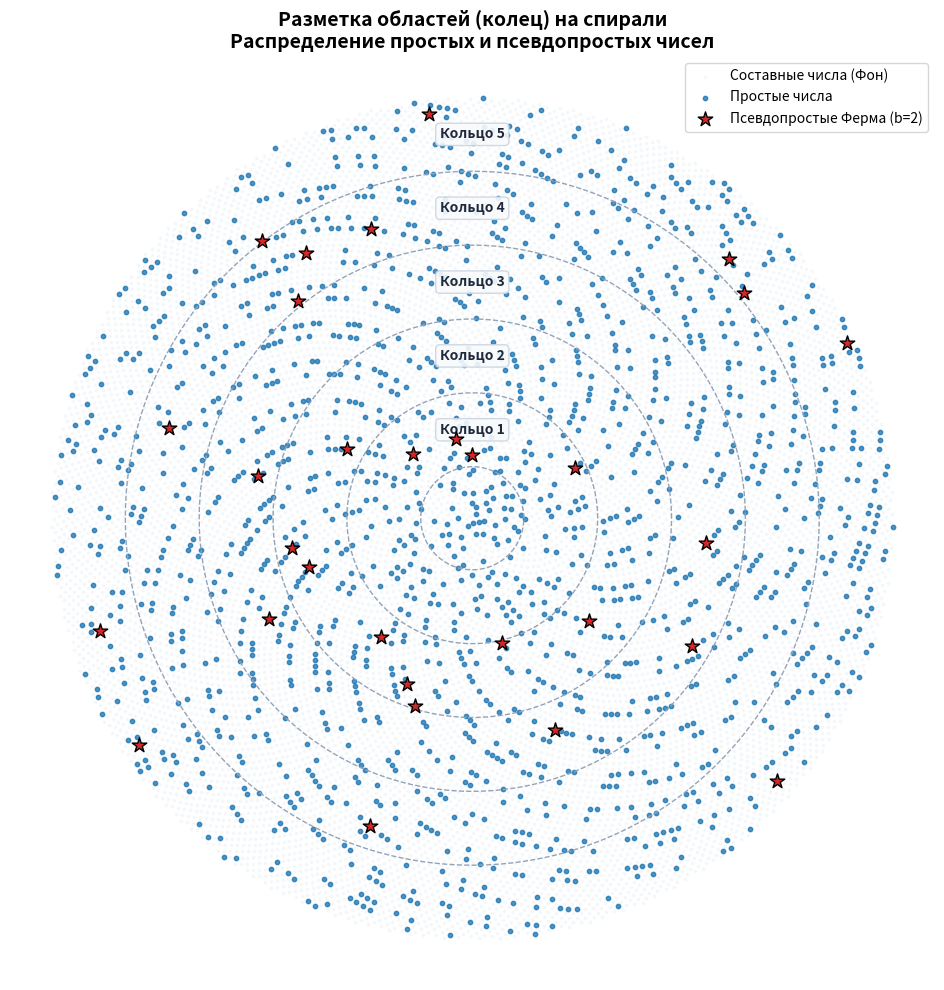

Recreate this plot in Python.
# -*- coding: utf-8 -*-
import numpy as np
import matplotlib.pyplot as plt

def is_prime(n):
    n = int(n)
    if n < 2: return False
    for i in range(2, int(np.sqrt(n)) + 1):
        if n % i == 0: return False
    return True

def is_fermat_pseudoprime(n, base=2):
    n = int(n)
    if n < 2 or is_prime(n): return False
    return pow(base, n - 1, n) == 1

N_max = 15000
numbers = np.arange(1, N_max + 1)

primes = [n for n in numbers if is_prime(n)]
pseudoprimes = [n for n in numbers if is_fermat_pseudoprime(n, 2)]
composites = [n for n in numbers if not is_prime(n) and not is_fermat_pseudoprime(n, 2)]

golden_angle = np.pi * (3 - np.sqrt(5))

def get_coords(arr):
    arr = np.array(arr)
    r = np.sqrt(arr)
    theta = arr * golden_angle
    return r * np.cos(theta), r * np.sin(theta)

x_p, y_p = get_coords(primes)
x_pp, y_pp = get_coords(pseudoprimes)
x_c, y_c = get_coords(composites)

plt.figure(figsize=(10, 10))
ax = plt.subplot(111)

ax.scatter(x_c, y_c, color='#f1f5f9', s=3, alpha=0.6, label='Составные числа (Фон)')
ax.scatter(x_p, y_p, color='#1f77b4', s=10, alpha=0.8, label='Простые числа')
ax.scatter(x_pp, y_pp, color='#d62728', s=120, marker='*', edgecolor='black', zorder=10, label='Псевдопростые Ферма (b=2)')

max_r = np.sqrt(N_max)
bin_edges = np.linspace(15, max_r, 6)
theta_circle = np.linspace(0, 2*np.pi, 200)

for i in range(len(bin_edges) - 1):
    r_start, r_end = bin_edges[i], bin_edges[i+1]
    ax.plot(r_start * np.cos(theta_circle), r_start * np.sin(theta_circle), color='#94a3b8', linestyle='--', linewidth=1.0)
    ax.text(0, (r_start + r_end)/2, f"Кольцо {i+1}", color='#1e293b', fontsize=10, ha='center', va='center', fontweight='bold',
            bbox=dict(boxstyle='round,pad=0.3', facecolor='#f8fafc', edgecolor='#cbd5e1', alpha=0.9))

ax.set_aspect('equal')
ax.axis('off')
plt.title('Разметка областей (колец) на спирали\nРаспределение простых и псевдопростых чисел', fontsize=14, fontweight='bold')
plt.legend()
plt.tight_layout()
plt.savefig('spiral_regions_plot.png', dpi=300)
print("Новый график и скрипт успешно созданы!")
